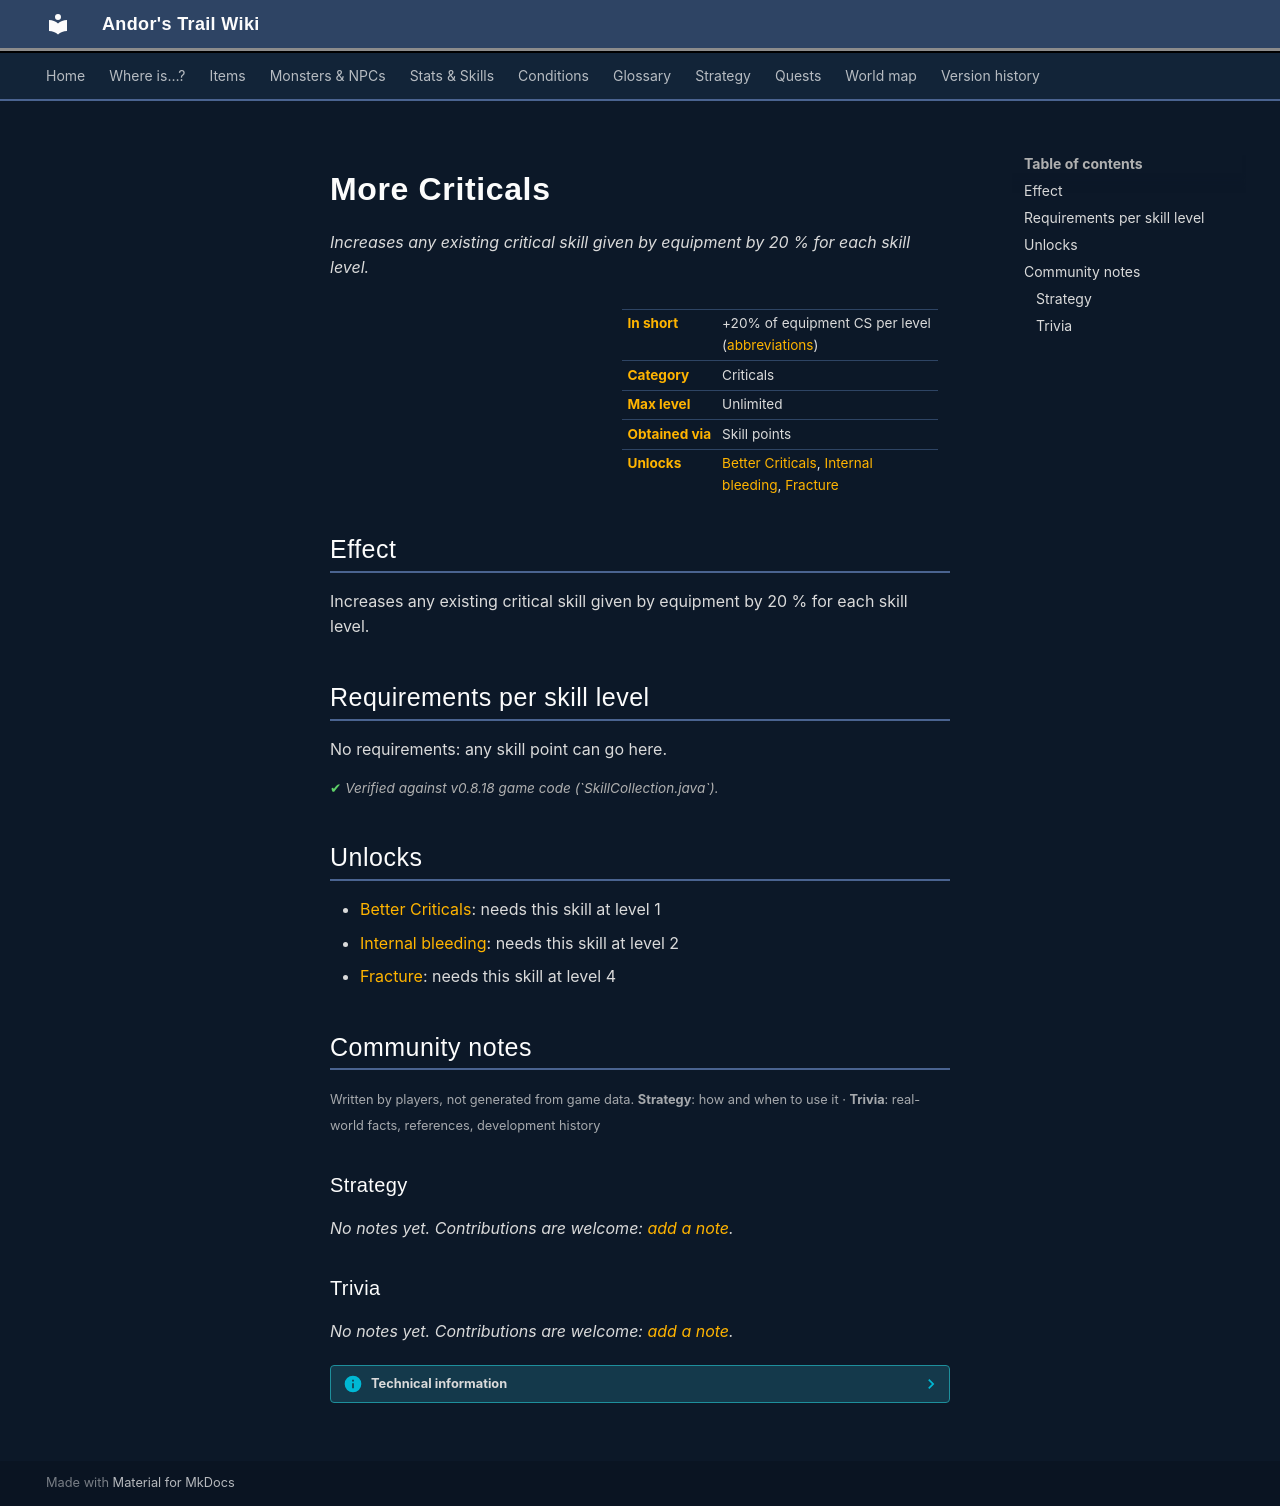

repository: asdfghjkl628/Andor-s-Trail-Wikiiii · page: skills/moreCriticals/index.html · generator: mkdocs

# More Criticals

*Increases any existing critical skill given by equipment by 20 % for each skill level.*

<div class="infobox" markdown>

| | |
|---|---|
| **In short** | +20% of equipment CS per level ([abbreviations](../glossary.md)) |
| **Category** | Criticals |
| **Max level** | Unlimited |
| **Obtained via** | Skill points |
| **Unlocks** | [Better Criticals](betterCriticals.md), [Internal bleeding](crit1.md), [Fracture](crit2.md) |

</div>

## Effect

Increases any existing critical skill given by equipment by 20 % for each skill level.

## Requirements per skill level

No requirements: any skill point can go here.

<p class="verified">Verified against v0.8.18 game code (`SkillCollection.java`).</p>

## Unlocks

- [Better Criticals](betterCriticals.md): needs this skill at level 1
- [Internal bleeding](crit1.md): needs this skill at level 2
- [Fracture](crit2.md): needs this skill at level 4


## Community notes

<small>Written by players, not generated from game data. **Strategy**: how and when to use it · **Trivia**: real-world facts, references, development history</small>

### Strategy

*No notes yet. Contributions are welcome: [add a note](https://github.com/asdfghjkl628/Andor-s-Trail-Wikiiii/new/main/notes/skills?filename=moreCriticals.md&value=%23%23%20Strategy%0A%0A%3C%21--%20how%20and%20when%20to%20use%20it%20--%3E%0A%0A%23%23%20Trivia%0A%0A%3C%21--%20real-world%20facts%2C%20references%2C%20development%20history%20--%3E%0A).*

### Trivia

*No notes yet. Contributions are welcome: [add a note](https://github.com/asdfghjkl628/Andor-s-Trail-Wikiiii/new/main/notes/skills?filename=moreCriticals.md&value=%23%23%20Strategy%0A%0A%3C%21--%20how%20and%20when%20to%20use%20it%20--%3E%0A%0A%23%23%20Trivia%0A%0A%3C%21--%20real-world%20facts%2C%20references%2C%20development%20history%20--%3E%0A).*


??? info "Technical information"

    | | |
    |---|---|
    | Skill ID | `moreCriticals` |
    | In-game list position | 6 |
    | Level-up type | `alwaysShown` |
    | Category (internal) | `criticals` |
    | String keys | `skill_title_more_criticals`, `skill_longdescription_more_criticals` |
    | Values in description | `PER_SKILLPOINT_INCREASE_MORE_CRITICALS_PERCENT` = 20 |
    | Granting dialogue nodes | – |
    | Source files | `model/ability/SkillCollection.java`, `activity/SkillInfoActivity.java`, `res/values/strings.xml` |
